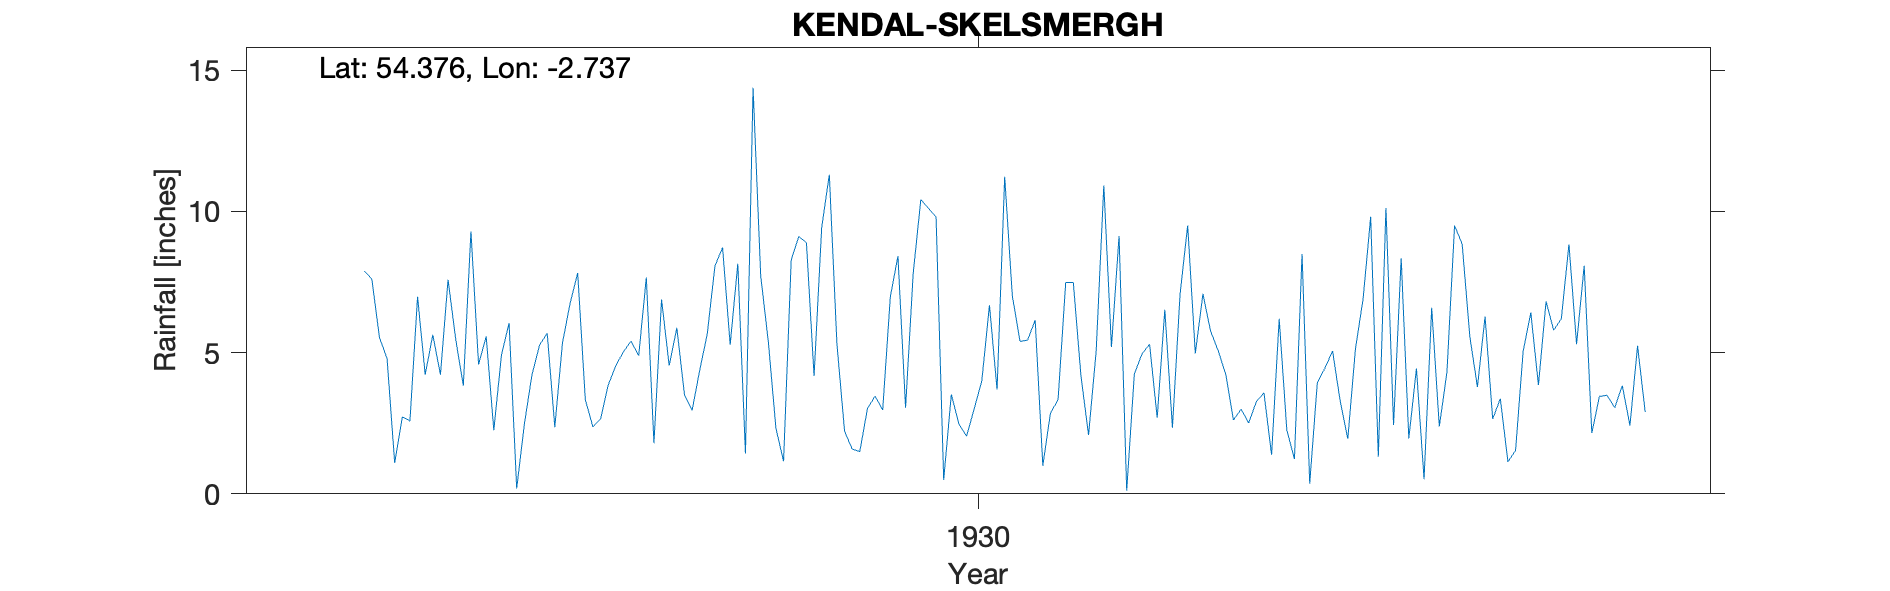

Values plotted in this chart, from the file beside it:
SKELSMERGH, KENDAL, , , , , , , , , , , , , , , , , , , , , 
Grid ref, SD522981, Long, -2.737, Lat, 54.38, Elevation, 450, ft, , , , , , , , , , , , , 
Station no, 3721, , , , , , , , , , , , , , , , , , , , 
, 1920, 1921, 1922, 1923, 1924, 1925, 1926, 1927, 1928, 1929, 1930, 1931, 1932, 1933, 1934, 1935, 1936, 1937, 1938, 1939, 1940
January, , , , , 4.79, 4.58, 6.74, 6.88, 14.38, 2.22, 9.8, 5.44, 9.13, 5.76, 8.49, 2.44, 6.28, 5.3, , , 
February, , , , , 1.09, 5.57, 7.82, 4.54, 7.73, 1.58, 0.49, 6.15, 0.11, 5.07, 0.36, 8.34, 2.65, 8.08, , , 
March, , , , , 2.73, 2.25, 3.33, 5.88, 5.39, 1.5, 3.52, 0.99, 4.24, 4.22, 3.94, 1.96, 3.37, 2.15, , , 
April, , , , , 2.58, 4.91, 2.37, 3.52, 2.32, 3.02, 2.47, 2.86, 4.95, 2.61, 4.45, 4.44, 1.13, 3.45, , , 
May, , , , , 6.98, 6.05, 2.65, 2.95, 1.15, 3.46, 2.04, 3.33, 5.3, 3, 5.06, 0.52, 1.54, 3.49, , , 
June, , , , , 4.22, 0.19, 3.85, 4.37, 8.28, 2.97, 3.01, 7.48, 2.69, 2.51, 3.28, 6.59, 5.06, 3.05, , , 
July, , , , , 5.63, 2.45, 4.54, 5.67, 9.11, 6.97, 4, 7.48, 6.52, 3.26, 1.95, 2.38, 6.42, 3.83, , , 
August, , , , , 4.22, 4.21, 5.03, 8.07, 8.89, 8.42, 6.68, 4.18, 2.34, 3.58, 5.13, 4.31, 3.85, 2.42, , , 
September, , , , , 7.58, 5.27, 5.41, 8.72, 4.17, 3.05, 3.69, 2.08, 7.07, 1.38, 6.89, 9.5, 6.81, 5.24, , , 
October, , , , 7.89, 5.48, 5.69, 4.89, 5.28, 9.43, 7.8, 11.23, 5.06, 9.5, 6.2, 9.81, 8.84, 5.79, 2.9, , , 
November, , , , 7.61, 3.83, 2.36, 7.66, 8.15, 11.3, 10.42, 7.01, 10.92, 4.97, 2.26, 1.31, 5.57, 6.2, , , , 
December, , , , 5.54, 9.29, 5.34, 1.79, 1.43, 5.3, 10.11, 5.4, 5.2, 7.08, 1.23, 10.12, 3.78, 8.83, , , , 
Total, , , , , 58.42, 48.87, 56.08, 65.46, 87.45, 61.52, 59.34, 61.17, 63.9, 41.08, 60.79, 58.67, 57.93, , , , 
